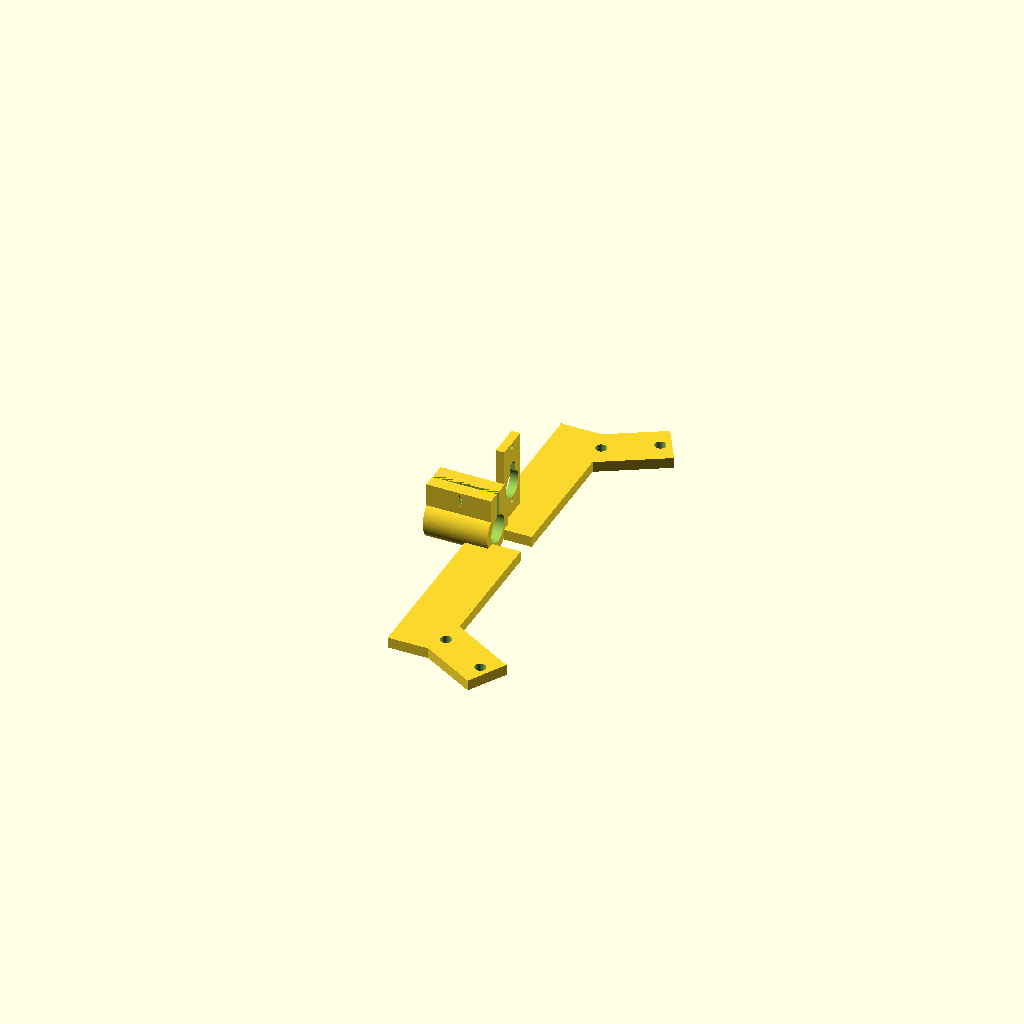
Cell 1: the model at its default parameters.
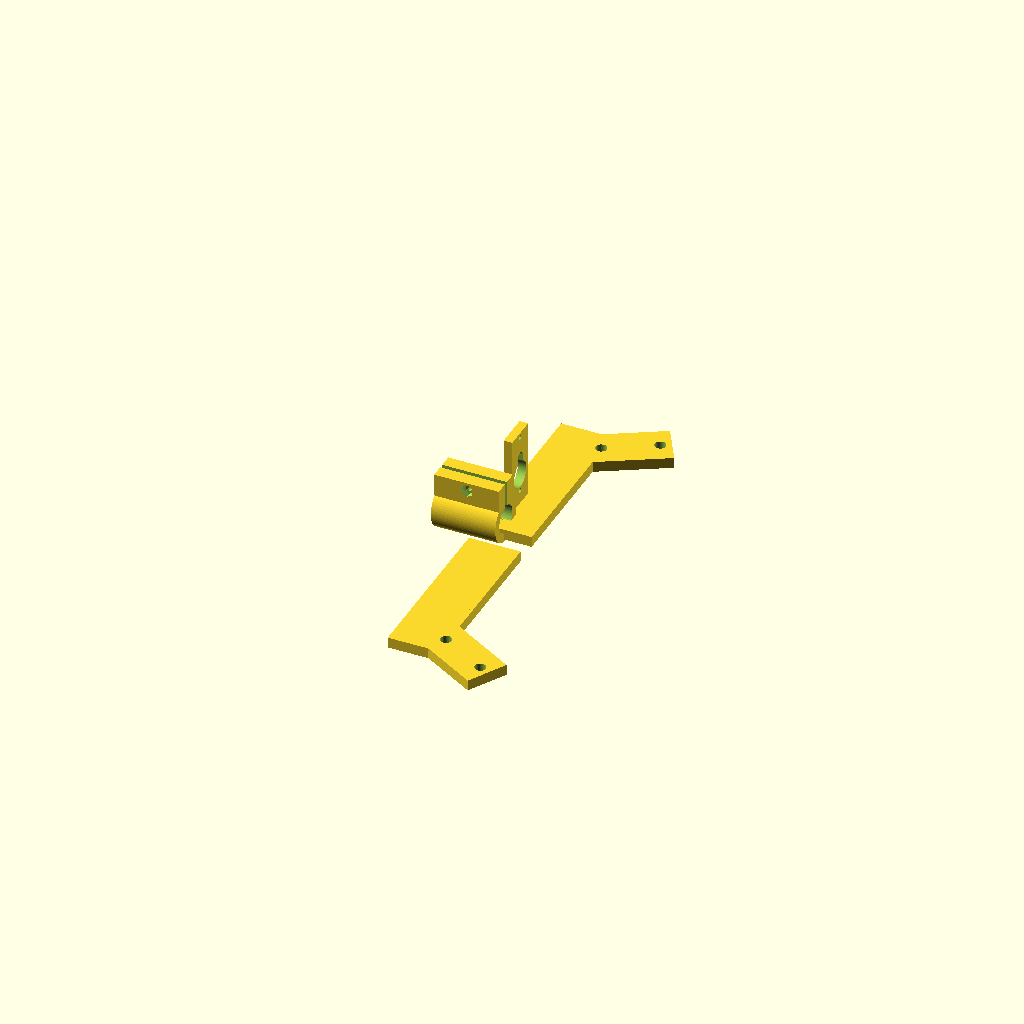
Cell 2: sg90_l = 31.6 (everything else at default).
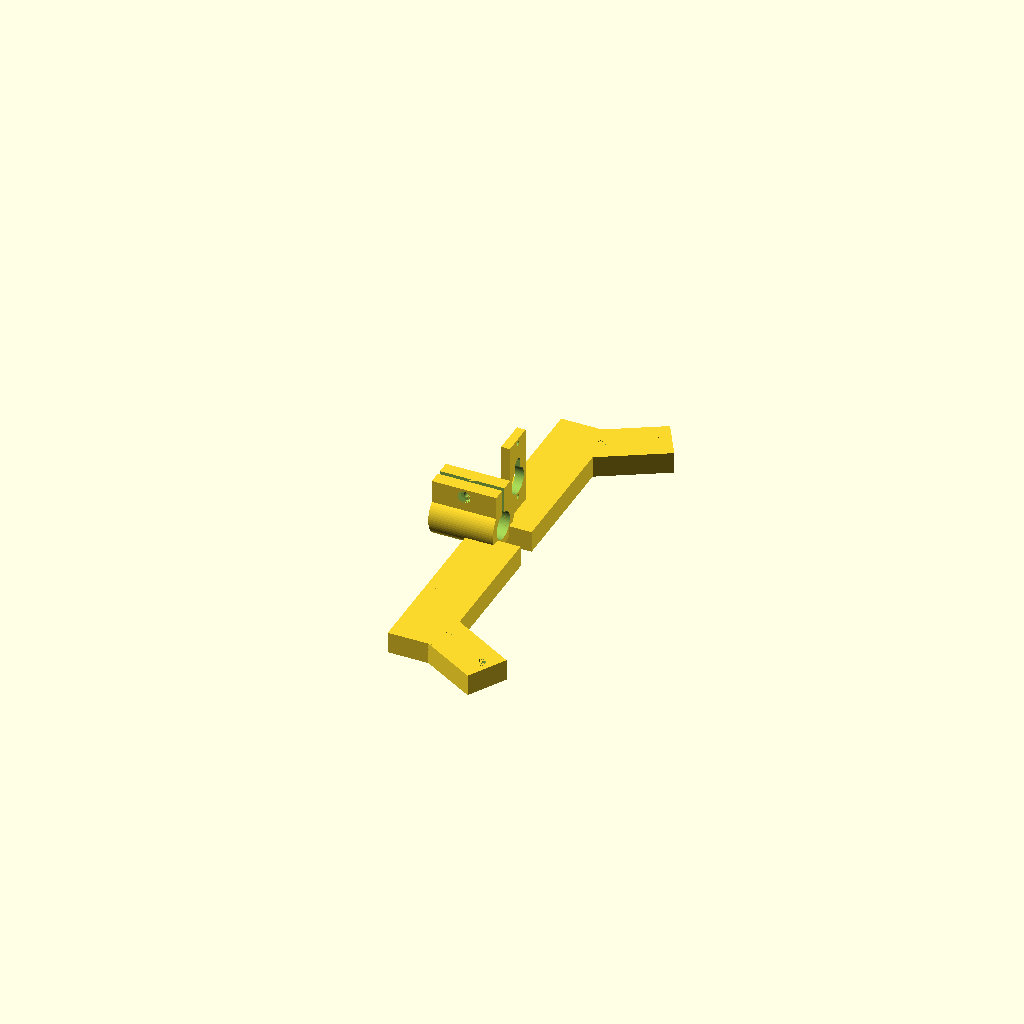
Cell 3 — z set to 10, the other parameters unchanged.
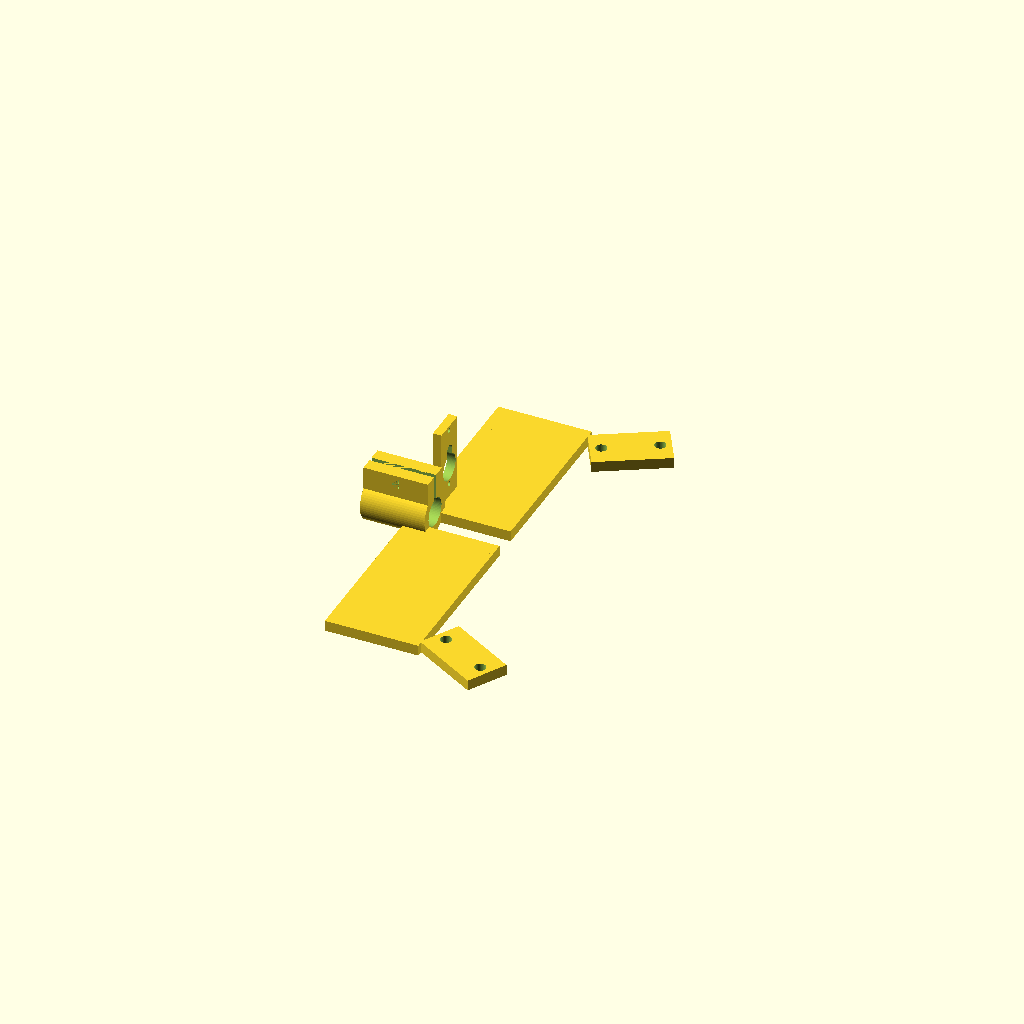
Cell 4 — tab_x set to 39, the other parameters unchanged.
All cells are drawn from one camera (rotation 55°, 0°, 25°, orthographic, colour scheme Cornfield), so only the parameter changes between them.
The OpenSCAD source (stewart_platform/sg90.scad):
use <sg90_bracket_module.scad>
use <tube_clamp.scad>

// sg90 dimensions
// width of motor + both tabs
sg90_w=22.5+4.7*2+8;
sg90_l=15.8;
// END SG90 DIMENSIONS

OD=12.9;
ID=6.5;

z=5;
tab_x=19.5;
tab_y=75;

module top_plate(){
    $fn = 64; 
in = 25.4; 

// --- Parameters --- 
ball_radius = 100;         // ball joint distance from center (KINEMATICS-critical) 
bolt_radius = 115;         // M5 bolt holes - outboard, near the edge 
plate_thickness = 6.35;    // 1/4" acrylic 
m5_clearance = 2.6;        // 5.2mm holes for M5 hardware 
bolt_pair_spacing = 25;    // tangential spacing between the 2 bolts at each station 
edge_margin = 20;          // plate material past the bolt holes 

// True-symmetric ball-joint azimuths (deg): three identical pairs, 120deg 
// apart, each pair spanning 30deg. Legs 0-5 in order. 
ball_az = [15.00, 345.00, 255.00, 225.00, 135.00, 105.00]; 
    

    
module bolt_pair_at(a) { 
    rotate([0,0,a]) 
        translate([bolt_radius, 0]) { 
            translate([0,  bolt_pair_spacing/2]) circle(r=m5_clearance); 
            translate([0, -bolt_pair_spacing/2]) circle(r=m5_clearance);  
        } 
} 

// Plate outline reaches just past the bolt holes at each station. 
module plate_outline() { 
    hull() { 
        for (a = ball_az) 
            rotate([0, 0, a]) 
                translate([bolt_radius + edge_margin, 0]) circle(r=8); 
    } 
} 

module top_plate_2d() { 
    difference() { 
        // 1. The main solid shape
        plate_outline(); 
        
        // 2. Subtract the bolt holes
        for(i=[0:2]){ 
            rotate([0,0,120 * i]) 
            for(j=[0:1]){ 
                translate([bolt_radius, 31.5 - (63 * j)]) { 
                    translate([0,  bolt_pair_spacing/2]) circle(r=m5_clearance); 
                    translate([0, -bolt_pair_spacing/2]) circle(r=m5_clearance);            
                } 
            } 
        }
        
        // 3. Subtract the central cutout
        difference() {
            offset(r=-82.5) plate_outline();
            
            // Protect the bolt areas by hullling across the pairs.
            // This forces a straight edge across the "valley" you highlighted.
            for (angle = [0, 120, 240]) {
                rotate([0, 0, angle]) {
                    hull() {
                        // First half of the pair (+15 degrees)
                        rotate([0, 0, 15]) {
                            translate([bolt_radius + edge_margin, 0]) circle(r=25);
                            translate([bolt_radius - 7.5, 0]) circle(r=0);
                        }
                        // Second half of the pair (-15 degrees)
                        rotate([0, 0, -15]) {
                            translate([bolt_radius + edge_margin, 0]) circle(r=25);
                            translate([bolt_radius - 7.5, 0]) circle(r=0);
                        }
                    }
                }
            }
        }
        
        circle(d=8*25.4);
        translate([-100-2,0,0])
        square(25.4*3/16,center=true);
    } 
} 

top_plate_2d();


}
rotation1=210;
rotation2=120;
module latch(sg=true){
    $fn = 64;
    in = 25.4;

    // --- Parameters ---
    ball_radius = 100;         // ball joint distance from center (KINEMATICS-critical)
    bolt_radius = 115;         // M5 bolt holes - outboard, near the edge
    plate_thickness = 6.35;    // 1/4" acrylic
    m5_clearance = 2.6;        // 5.2mm holes for M5 hardware
    bolt_pair_spacing = 25;    // tangential spacing between the 2 bolts at each station
    edge_margin = 12;          // plate material past the bolt holes


    difference(){
        union(){
        cube([bolt_pair_spacing+10,20,z],center=true);
            rotate([0,0,-rotation1])
            translate([-tab_x,-tab_y/2,0]){
                translate([-3,0,0])
            cube([tab_x+3,tab_y+6,z],center=true); 
                cube([tab_x,tab_y+6,z],center=true); 
                //BEGIN MOTOR VISUALIZATION
                rotate([0,-90,0])
                translate([sg90_w/2+z/2,-tab_y/2+sg90_l/2,tab_x/2-z/2]){
                    translate([0,2,0]){
                    if(sg){
                    translate([-5.35,0,2])
                    rotate([0,180,30])
                motor(-60);
                    }
                    
                    
                motor_bracket();
                }
                    translate([-31.9/2,-31.9/2-.7,-4]){
                        
                     clamp(30);
                    if(sg){    
                    difference(){
                        cylinder(100,d=OD);
                        translate([0,0,-.5])
                        cylinder(101,d=ID);
                    }}
                    }
            }}  
            
            // END MOTOR VISUALIZATION
        }
        translate([bolt_pair_spacing/2,0,-5]) 
        cylinder(10,m5_clearance,m5_clearance);
        translate([-bolt_pair_spacing/2,0,-5]) 
        cylinder(10,m5_clearance,m5_clearance);
    }

//    translate([0,5,-12])
//    rotate([90,0,0])
//    difference(){
//        cube([19,20,4],center=true);
//        translate([0,0,-5]) 
//        cylinder(10,m5_clearance,m5_clearance);
//    }
   
        rotate([0,0,120]) 
    translate([84,-145,0])
        difference(){
         
        union(){
            
        cube([bolt_pair_spacing+10,20,z],center=true);
            rotate([0,0,-rotation2-rotation1])
            translate([-tab_x,tab_y/2,0]){
            translate([-3,0,0])
            cube([tab_x+3,tab_y+6,z],center=true); 
                cube([tab_x,tab_y+6,z],center=true); 
            }
            
        }
        translate([bolt_pair_spacing/2,0,-5]) 
        cylinder(10,m5_clearance,m5_clearance);
        translate([-bolt_pair_spacing/2,0,-5]) 
        cylinder(10,m5_clearance,m5_clearance);
        
    
}}

translate([-85,83.8,-6.5]){  
    rotate([0,0,rotation1])
    latch(false);

    
    
}
//top_plate();
Customizer parameters (derived from the source; name, type, default, range or options):
sg90_l: number, default 15.8
OD: number, default 12.9
ID: number, default 6.5
z: number, default 5
tab_x: number, default 19.5
tab_y: number, default 75
